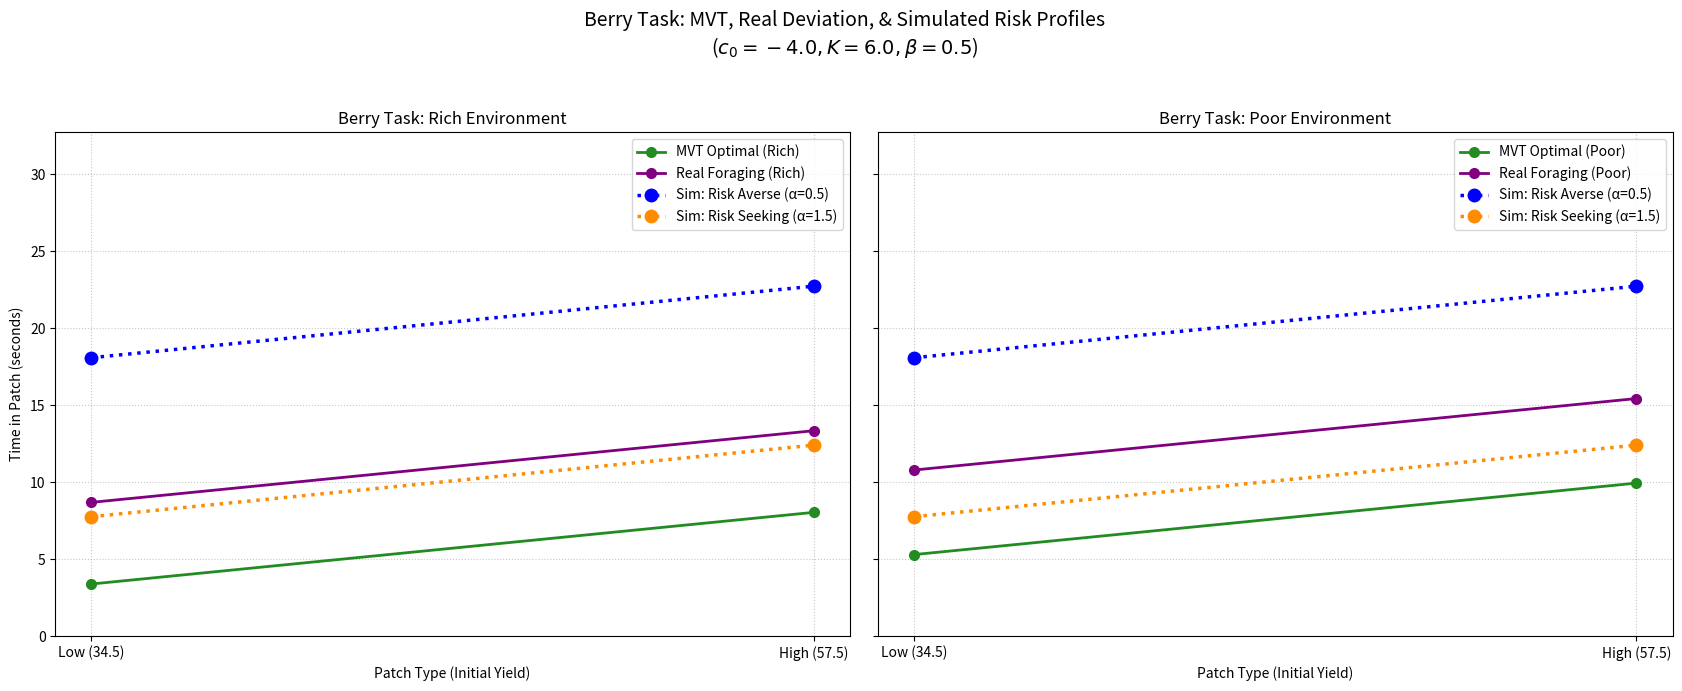

This chart was generated by the following Python code:
import numpy as np
import matplotlib.pyplot as plt

# --- Core Model & Task Parameters ---
# Berry Task (Contreras-Huerta et al. parameters)
PATCH_INITIAL_YIELDS = np.array([34.5, 57.5])  # Low, High
PATCH_LABELS = ['Low (34.5)', 'High (57.5)']
LAMBDA_DECAY_TASK = 0.11  # Decay rate for Berry task

# MVT Optimal Leaving Times for Berry Task (from your confirmed values)
T_OPT_RICH_ENV = np.array([3.39, 8.04])  # T_opt for Low, High in Rich
T_OPT_POOR_ENV = np.array([5.30, 9.94])  # T_opt for Low, High in Poor

# --- Parameters for "Real Foraging Deviation" (from Contreras-Huerta SI) ---
BIAS_RICH_ENV = 5.30
BIAS_POOR_ENV = 5.49

# --- Parameters for "Simulation including Risk Preference" ---
# Kept consistent with the last Milk Task version for the simulated agent's properties
C0_BASELINE = -4.0
K_RISK_SENSITIVITY = 6.0
BETA_REWARD_SENSITIVITY = 0.5

# Alpha profiles
ALPHA_PROFILES_RISK_SIM = {
    'Risk Averse (α=0.5)': 0.5,
    'Risk Seeking (α=1.5)': 1.5,
}

# Simulation settings
MAX_TIME_STEPS = 100
TIME_STEPS_ET = np.arange(1, MAX_TIME_STEPS + 1)

# --- Helper Functions ---
def calculate_reward_rate_at_time(s_initial, t, lam_decay):
    return s_initial * np.exp(-lam_decay * t)

def get_leaving_probabilities_and_survival(c_eff, beta, s_initial, time_steps_arr, lam_decay):
    current_rewards = calculate_reward_rate_at_time(s_initial, time_steps_arr, lam_decay)
    current_rewards = np.maximum(current_rewards, 1e-9)
    logits = c_eff + beta * current_rewards
    logits = np.clip(logits, -500, 500)
    prob_leave_at_n = 1 / (1 + np.exp(logits))
    prob_stay_sequence = 1.0 - prob_leave_at_n
    prob_stay_sequence = np.minimum(prob_stay_sequence, 1.0 - 1e-9)
    prob_not_left_before_t = np.concatenate(([1.0], np.cumprod(prob_stay_sequence)))[:-1]
    return prob_leave_at_n, prob_not_left_before_t

def calculate_expected_leaving_time(prob_leave_at_n, prob_not_left_before_t, time_steps_arr):
    prob_leave_exactly_at_n = prob_leave_at_n * prob_not_left_before_t
    sum_probs = np.sum(prob_leave_exactly_at_n)
    if sum_probs < 0.99 and MAX_TIME_STEPS > 10 :
        pass
    expected_T = np.sum(time_steps_arr * prob_leave_exactly_at_n)
    if expected_T > MAX_TIME_STEPS * 0.98 and MAX_TIME_STEPS > 10:
        print(f"Warning: E[T] ({expected_T:.2f}s) is close to MAX_TIME_STEPS ({MAX_TIME_STEPS}s). Result might be truncated for some profiles.")
    return expected_T

# --- 1. "Real Foraging Deviation" Times (MVT + Bias) ---
T_real_dev_rich = T_OPT_RICH_ENV + BIAS_RICH_ENV
T_real_dev_poor = T_OPT_POOR_ENV + BIAS_POOR_ENV

# --- 2. Calculate E[T] for Simulated Risk Profiles ---
simulated_risk_ET_results = {}
print(f"Simulating Berry Task with: C0={C0_BASELINE}, K={K_RISK_SENSITIVITY}, Beta={BETA_REWARD_SENSITIVITY}\n")
for profile_name, alpha_val in ALPHA_PROFILES_RISK_SIM.items():
    c_eff = C0_BASELINE + K_RISK_SENSITIVITY * (1 - alpha_val)
    profile_ET_values = []
    print(f"Profile: {profile_name} (alpha={alpha_val}, c_eff={c_eff:.2f})")
    for s_initial in PATCH_INITIAL_YIELDS:
        prob_leave_n, prob_not_left_before = get_leaving_probabilities_and_survival(
            c_eff, BETA_REWARD_SENSITIVITY, s_initial, TIME_STEPS_ET, LAMBDA_DECAY_TASK
        )
        ET = calculate_expected_leaving_time(
            prob_leave_n, prob_not_left_before, TIME_STEPS_ET
        )
        profile_ET_values.append(ET)
        patch_idx = list(PATCH_INITIAL_YIELDS).index(s_initial)
        print(f"  Patch: {PATCH_LABELS[patch_idx]:<15} | E[T] = {ET:>6.2f}s")
    simulated_risk_ET_results[profile_name] = np.array(profile_ET_values)
    print("-" * 30)

# --- 3. Plotting ---
fig, axes = plt.subplots(1, 2, figsize=(17, 7), sharey=True)
x_indices = np.arange(len(PATCH_LABELS))

# Plotting styles from last Milk Task version
plot_elements = {
    'MVT Optimal': {'color': 'forestgreen', 'linestyle': '-', 'marker': 'o', 'linewidth': 2, 'markersize': 7},
    'Real Foraging': {'color': 'purple', 'linestyle': '-', 'marker': 'o', 'linewidth': 2, 'markersize': 7},
    'Risk Averse (α=0.5)': {'color': 'blue', 'linestyle': ':', 'marker': 'o', 'linewidth': 2.5, 'markersize': 9},
    'Risk Seeking (α=1.5)': {'color': 'darkorange', 'linestyle': ':', 'marker': 'o', 'linewidth': 2.5, 'markersize': 9}
}

# Plot for Rich Environment
ax_rich = axes[0]
ax_rich.plot(x_indices, T_OPT_RICH_ENV, **plot_elements['MVT Optimal'], label='MVT Optimal (Rich)')
ax_rich.plot(x_indices, T_real_dev_rich, **plot_elements['Real Foraging'], label='Real Foraging (Rich)')
ax_rich.plot(x_indices, simulated_risk_ET_results['Risk Averse (α=0.5)'], **plot_elements['Risk Averse (α=0.5)'], label='Sim: Risk Averse (α=0.5)')
ax_rich.plot(x_indices, simulated_risk_ET_results['Risk Seeking (α=1.5)'], **plot_elements['Risk Seeking (α=1.5)'], label='Sim: Risk Seeking (α=1.5)')

ax_rich.set_xticks(x_indices, PATCH_LABELS)
ax_rich.set_xlabel('Patch Type (Initial Yield)')
ax_rich.set_ylabel('Time in Patch (seconds)')
ax_rich.set_title(f'Berry Task: Rich Environment')
ax_rich.legend(loc='best')
ax_rich.grid(True, linestyle=':', alpha=0.7)

# Plot for Poor Environment
ax_poor = axes[1]
ax_poor.plot(x_indices, T_OPT_POOR_ENV, **plot_elements['MVT Optimal'], label='MVT Optimal (Poor)')
ax_poor.plot(x_indices, T_real_dev_poor, **plot_elements['Real Foraging'], label='Real Foraging (Poor)')
ax_poor.plot(x_indices, simulated_risk_ET_results['Risk Averse (α=0.5)'], **plot_elements['Risk Averse (α=0.5)'], label='Sim: Risk Averse (α=0.5)')
ax_poor.plot(x_indices, simulated_risk_ET_results['Risk Seeking (α=1.5)'], **plot_elements['Risk Seeking (α=1.5)'], label='Sim: Risk Seeking (α=1.5)')

ax_poor.set_xticks(x_indices, PATCH_LABELS)
ax_poor.set_xlabel('Patch Type (Initial Yield)')
ax_poor.set_title(f'Berry Task: Poor Environment')
ax_poor.legend(loc='best')
ax_poor.grid(True, linestyle=':', alpha=0.7)

# Adjust y-axis
all_et_values_plot = []
for key_profile in simulated_risk_ET_results:
    all_et_values_plot.extend(simulated_risk_ET_results[key_profile])
all_et_values_plot.extend(T_OPT_RICH_ENV)
all_et_values_plot.extend(T_OPT_POOR_ENV)
all_et_values_plot.extend(T_real_dev_rich)
all_et_values_plot.extend(T_real_dev_poor)

min_val_plot = 0
max_val_plot = MAX_TIME_STEPS
if all_et_values_plot:
    valid_values = [v for v in all_et_values_plot if np.isfinite(v)]
    if valid_values:
        min_val_plot = np.min(valid_values)
        max_val_plot = np.max(valid_values)

axes[0].set_ylim(bottom=max(0, min_val_plot - 5), top=max_val_plot + 10)

fig.suptitle(f'Berry Task: MVT, Real Deviation, & Simulated Risk Profiles\n($c_0={C0_BASELINE}, K={K_RISK_SENSITIVITY}, \\beta={BETA_REWARD_SENSITIVITY}$)', fontsize=14)
plt.tight_layout(rect=[0, 0, 1, 0.95])
plt.show()




